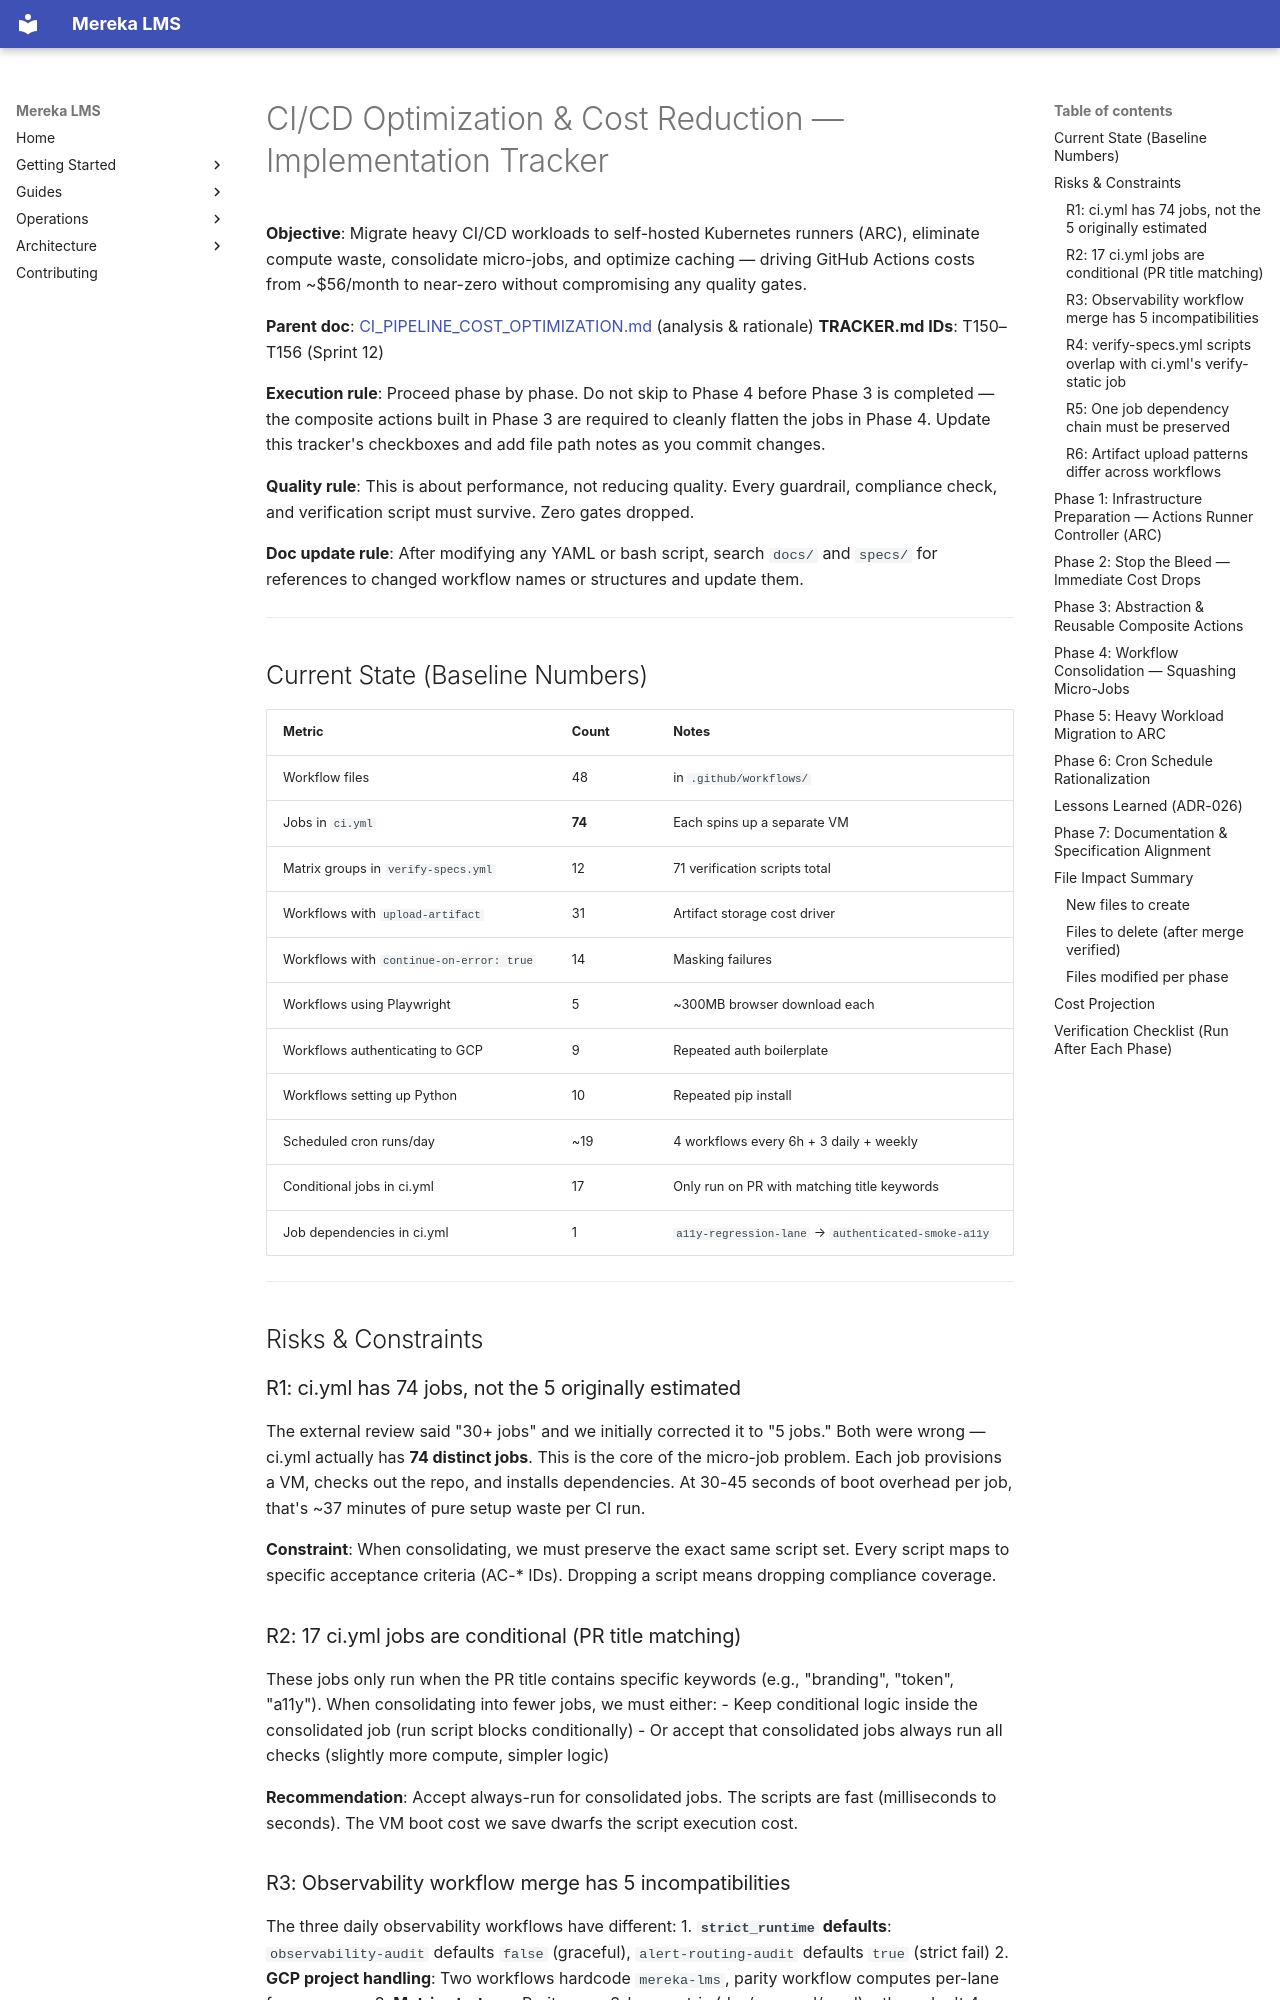

repository: lifeofgurpreet/mereka-lms-prototype · page: status/archive/CI_OPTIMIZATION_TRACKER/index.html · generator: mkdocs

# CI/CD Optimization & Cost Reduction — Implementation Tracker

<!-- Last updated: 2026-03-05 (Phase 6 complete; ADR-026 lessons documented) -->

**Objective**: Migrate heavy CI/CD workloads to self-hosted Kubernetes runners (ARC), eliminate compute waste, consolidate micro-jobs, and optimize caching — driving GitHub Actions costs from ~$56/month to near-zero without compromising any quality gates.

**Parent doc**: [CI_PIPELINE_COST_OPTIMIZATION.md](../../ops/ci-cd/CI_PIPELINE_COST_OPTIMIZATION.md) (analysis & rationale)
**TRACKER.md IDs**: T150–T156 (Sprint 12)

**Execution rule**: Proceed phase by phase. Do not skip to Phase 4 before Phase 3 is completed — the composite actions built in Phase 3 are required to cleanly flatten the jobs in Phase 4. Update this tracker's checkboxes and add file path notes as you commit changes.

**Quality rule**: This is about performance, not reducing quality. Every guardrail, compliance check, and verification script must survive. Zero gates dropped.

**Doc update rule**: After modifying any YAML or bash script, search `docs/` and `specs/` for references to changed workflow names or structures and update them.

---

## Current State (Baseline Numbers)

| Metric | Count | Notes |
|--------|-------|-------|
| Workflow files | 48 | in `.github/workflows/` |
| Jobs in `ci.yml` | **74** | Each spins up a separate VM |
| Matrix groups in `verify-specs.yml` | 12 | 71 verification scripts total |
| Workflows with `upload-artifact` | 31 | Artifact storage cost driver |
| Workflows with `continue-on-error: true` | 14 | Masking failures |
| Workflows using Playwright | 5 | ~300MB browser download each |
| Workflows authenticating to GCP | 9 | Repeated auth boilerplate |
| Workflows setting up Python | 10 | Repeated pip install |
| Scheduled cron runs/day | ~19 | 4 workflows every 6h + 3 daily + weekly |
| Conditional jobs in ci.yml | 17 | Only run on PR with matching title keywords |
| Job dependencies in ci.yml | 1 | `a11y-regression-lane` → `authenticated-smoke-a11y` |

---

## Risks & Constraints

### R1: ci.yml has 74 jobs, not the 5 originally estimated

The external review said "30+ jobs" and we initially corrected it to "5 jobs." Both were wrong — ci.yml actually has **74 distinct jobs**. This is the core of the micro-job problem. Each job provisions a VM, checks out the repo, and installs dependencies. At 30-45 seconds of boot overhead per job, that's ~37 minutes of pure setup waste per CI run.

**Constraint**: When consolidating, we must preserve the exact same script set. Every script maps to specific acceptance criteria (AC-* IDs). Dropping a script means dropping compliance coverage.

### R2: 17 ci.yml jobs are conditional (PR title matching)

These jobs only run when the PR title contains specific keywords (e.g., "branding", "token", "a11y"). When consolidating into fewer jobs, we must either:
- Keep conditional logic inside the consolidated job (run script blocks conditionally)
- Or accept that consolidated jobs always run all checks (slightly more compute, simpler logic)

**Recommendation**: Accept always-run for consolidated jobs. The scripts are fast (milliseconds to seconds). The VM boot cost we save dwarfs the script execution cost.
